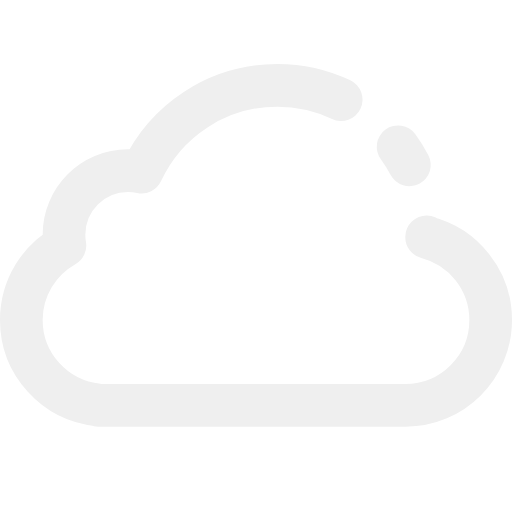
t = 0.00 s
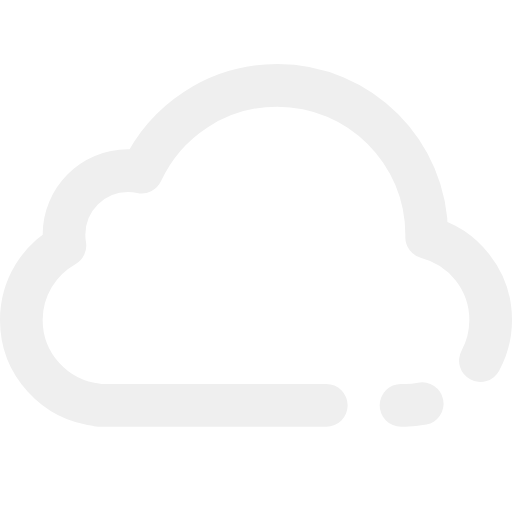
t = 0.50 s
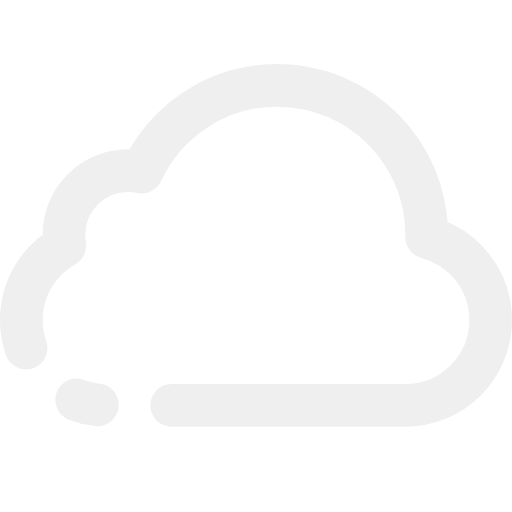
t = 1.00 s
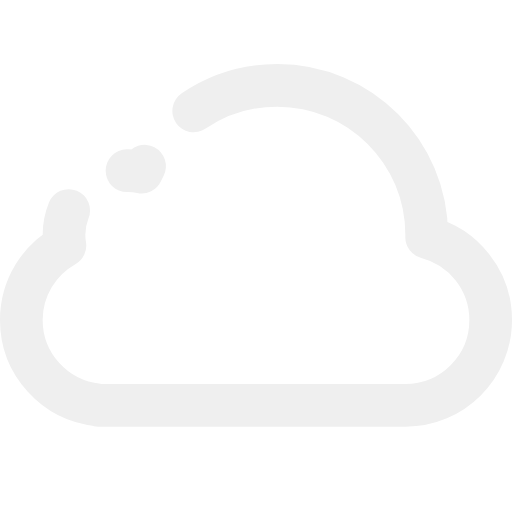
t = 1.50 s

The animated SVG that drew these frames (rendered in a browser with its animation timeline set to each time). Animation: 2 CSS @keyframes rules; one cycle of 2.00 s, repeats indefinitely.

<svg xmlns="http://www.w3.org/2000/svg" xmlns:xlink="http://www.w3.org/1999/xlink" width="100%" height="100%" viewBox="0 0 48 48">
    <style>
@keyframes Combined-Shape-2_do { 0% { stroke-dashoffset: 0px; } 100% { stroke-dashoffset: -122px; } }
@keyframes Combined-Shape-3_do { 0% { stroke-dashoffset: -113px; } 100% { stroke-dashoffset: -235px; } }
    </style>
    <title>
stat24_cloud_disconnect copy</title>
    <path id="Combined-Shape-2" d="M39.9978,22.2515C43.4494,23.1388,46,26.2715,46,30C46,34.4183,42.4183,38,38,38L9.20001,38L9.20001,37.9605C5.15735,37.5591,2,34.1483,2,30C2,27.0033,3.64768,24.3914,6.08651,23.0209C6.02963,22.6891,6,22.348,6,22C6,18.6863,8.68629,16,12,16C12.4403,16,12.8696,16.0474,13.2829,16.1375C15.5011,11.3336,20.3613,8,26,8C33.732,8,40,14.268,40,22C40,22.084,39.9993,22.1678,39.9978,22.2515L39.9978,22.2515Z" fill="none" stroke="#efefef" stroke-width="4" stroke-linecap="round" stroke-linejoin="round" stroke-dasharray="106 16" stroke-dashoffset="0" stroke-miterlimit="1" style="animation: Combined-Shape-2_do 2s linear infinite both;"/>
    <path id="Combined-Shape-3" d="M39.9978,22.2515C43.4494,23.1388,46,26.2715,46,30C46,34.4183,42.4183,38,38,38L9.20001,38L9.20001,37.9605C5.15735,37.5591,2,34.1483,2,30C2,27.0033,3.64768,24.3914,6.08651,23.0209C6.02963,22.6891,6,22.348,6,22C6,18.6863,8.68629,16,12,16C12.4403,16,12.8696,16.0474,13.2829,16.1375C15.5011,11.3336,20.3613,8,26,8C33.732,8,40,14.268,40,22C40,22.084,39.9993,22.1678,39.9978,22.2515L39.9978,22.2515Z" fill="none" stroke="#efefef" stroke-width="4" stroke-linecap="round" stroke-linejoin="round" stroke-dasharray="2 120" stroke-dashoffset="-113" stroke-miterlimit="1" style="animation: Combined-Shape-3_do 2s linear infinite both;"/>
</svg>
